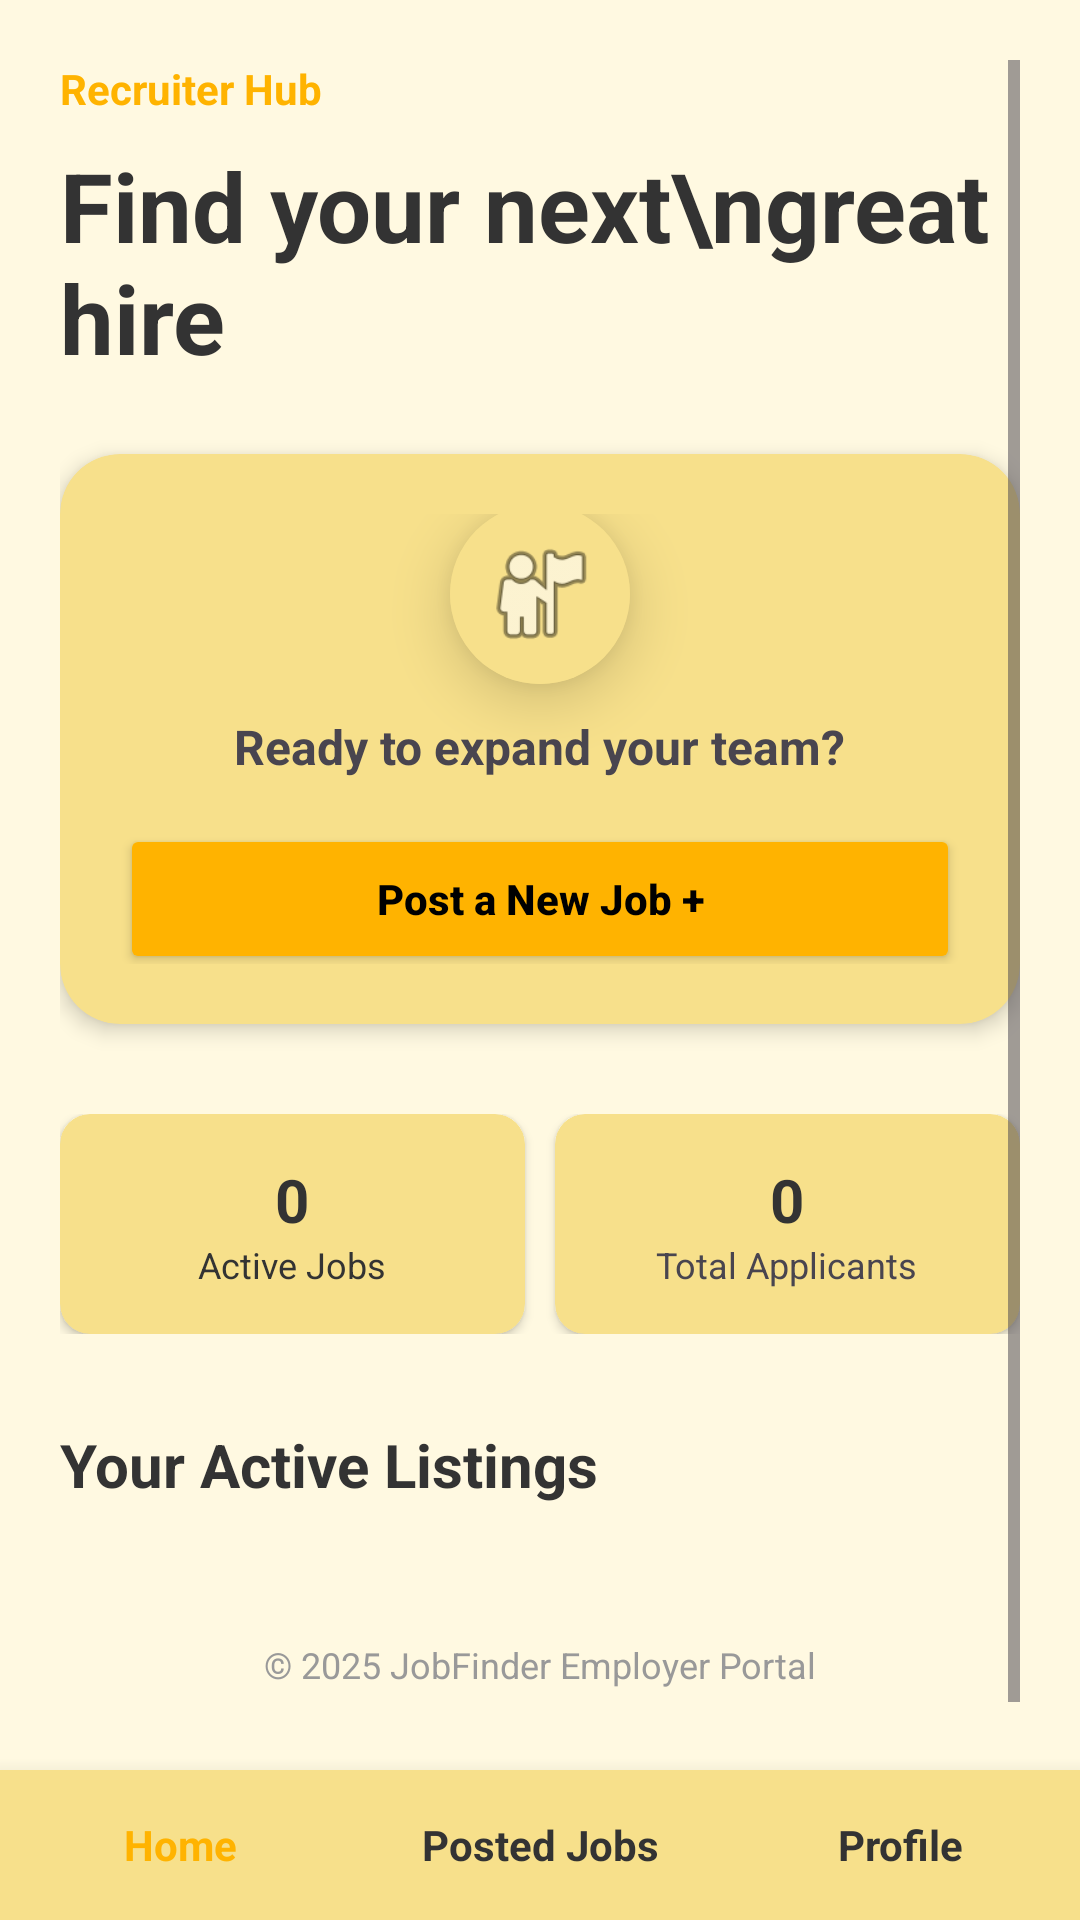

Android layout source for this screen:
<!-- AndroidManifest.xml: application theme Theme.HunterSite -->
<!-- res/layout/activity_employer_dashboard.xml -->
<?xml version="1.0" encoding="utf-8"?>
<RelativeLayout xmlns:android="http://schemas.android.com/apk/res/android"
    xmlns:app="http://schemas.android.com/apk/res-auto"
    xmlns:tools="http://schemas.android.com/tools"
    android:layout_width="match_parent"
    android:layout_height="match_parent"
    android:background="#FFF9E1"
    tools:ignore="HardcodedText">

    <ScrollView
        android:layout_width="match_parent"
        android:layout_height="match_parent"
        android:layout_above="@id/bottomNavigation"
        android:padding="20dp"
        android:clipToPadding="false">

        <LinearLayout
            android:layout_width="match_parent"
            android:layout_height="wrap_content"
            android:orientation="vertical">

            <TextView
                android:layout_width="wrap_content"
                android:layout_height="wrap_content"
                android:text="Recruiter Hub"
                android:textColor="#FFB300"
                android:textSize="14sp"
                android:textStyle="bold" />

            <TextView
                android:layout_width="wrap_content"
                android:layout_height="wrap_content"
                android:layout_marginTop="8dp"
                android:text="Find your next\ngreat hire"
                android:textColor="#333333"
                android:textSize="32sp"
                android:textStyle="bold" />

            <androidx.cardview.widget.CardView
                android:layout_width="match_parent"
                android:layout_height="wrap_content"
                android:layout_marginTop="24dp"
                app:cardBackgroundColor="#F7E08B"
                app:cardCornerRadius="20dp"
                app:cardElevation="4dp">

                <LinearLayout
                    android:layout_width="match_parent"
                    android:layout_height="190dp"
                    android:gravity="center"
                    android:orientation="vertical"
                    android:padding="20dp">

                    <androidx.cardview.widget.CardView
                        android:layout_width="60dp"
                        android:layout_height="60dp"
                        app:cardBackgroundColor="#F7E08B"
                        app:cardCornerRadius="35dp"
                        app:cardElevation="12dp">

                        <ImageView
                            android:layout_width="match_parent"
                            android:layout_height="match_parent"
                            android:background="#F7E08B"
                            android:padding="10dp"
                            android:src="@android:drawable/ic_menu_myplaces" />
                    </androidx.cardview.widget.CardView>

                    <TextView
                        android:layout_width="wrap_content"
                        android:layout_height="wrap_content"
                        android:layout_marginTop="10dp"
                        android:text="Ready to expand your team?"
                        android:textSize="16sp"
                        android:textStyle="bold" />

                    <Button
                        android:id="@+id/btnPostJob"
                        android:layout_width="match_parent"
                        android:layout_height="50dp"
                        android:layout_marginTop="15dp"
                        android:backgroundTint="#FFB300"
                        android:text="Post a New Job +"
                        android:textAllCaps="false"
                        android:textColor="#000000"
                        android:textStyle="bold" />
                </LinearLayout>
            </androidx.cardview.widget.CardView>

            <LinearLayout
                android:layout_width="match_parent"
                android:layout_height="wrap_content"
                android:layout_marginTop="30dp"
                android:orientation="horizontal"
                android:weightSum="2">

                <androidx.cardview.widget.CardView
                    android:layout_width="0dp"
                    android:layout_height="wrap_content"
                    android:layout_marginEnd="5dp"
                    android:layout_weight="1"
                    app:cardBackgroundColor="#F7E08B"
                    app:cardCornerRadius="10dp">

                    <LinearLayout
                        android:layout_width="match_parent"
                        android:layout_height="wrap_content"
                        android:gravity="center"
                        android:orientation="vertical"
                        android:padding="15dp">

                        <TextView
                            android:id="@+id/tvActiveJobsCount"
                            android:layout_width="wrap_content"
                            android:layout_height="wrap_content"
                            android:text="0"
                            android:textColor="#333333"
                            android:textSize="20sp"
                            android:textStyle="bold" />

                        <TextView
                            android:layout_width="wrap_content"
                            android:layout_height="wrap_content"
                            android:text="Active Jobs"
                            android:textColor="#333333"
                            android:textSize="12sp" />
                    </LinearLayout>
                </androidx.cardview.widget.CardView>

                <androidx.cardview.widget.CardView
                    android:layout_width="0dp"
                    android:layout_height="wrap_content"
                    android:layout_marginStart="5dp"
                    android:layout_weight="1"
                    app:cardBackgroundColor="#F7E08B"
                    app:cardCornerRadius="10dp">

                    <LinearLayout
                        android:layout_width="match_parent"
                        android:layout_height="wrap_content"
                        android:gravity="center"
                        android:orientation="vertical"
                        android:padding="15dp">

                        <TextView
                            android:id="@+id/tvTotalApplicantsCount"
                            android:layout_width="wrap_content"
                            android:layout_height="wrap_content"
                            android:text="0"
                            android:textColor="#333333"
                            android:textSize="20sp"
                            android:textStyle="bold" />

                        <TextView
                            android:layout_width="wrap_content"
                            android:layout_height="wrap_content"
                            android:text="Total Applicants"
                            android:textSize="12sp" />
                    </LinearLayout>
                </androidx.cardview.widget.CardView>
            </LinearLayout>

            <TextView
                android:layout_width="wrap_content"
                android:layout_height="wrap_content"
                android:layout_marginTop="30dp"
                android:layout_marginBottom="15dp"
                android:text="Your Active Listings"
                android:textColor="#333333"
                android:textSize="20sp"
                android:textStyle="bold" />

            <androidx.cardview.widget.CardView
                android:id="@+id/cvActiveListing"
                android:layout_width="match_parent"
                android:layout_height="wrap_content"
                android:layout_marginBottom="15dp"
                app:cardCornerRadius="15dp"
                app:cardElevation="2dp"
                android:visibility="gone">

                <LinearLayout
                    android:layout_width="match_parent"
                    android:layout_height="wrap_content"
                    android:background="#F7E08B"
                    android:orientation="vertical"
                    android:padding="16dp">

                    <RelativeLayout
                        android:layout_width="match_parent"
                        android:layout_height="wrap_content">

                        <TextView
                            android:id="@+id/tvRecentJobTitle"
                            android:layout_width="wrap_content"
                            android:layout_height="wrap_content"
                            android:text="No active listings"
                            android:textColor="#000000"
                            android:textSize="18sp"
                            android:textStyle="bold" />

                        <TextView
                            android:layout_width="wrap_content"
                            android:layout_height="wrap_content"
                            android:layout_alignParentEnd="true"
                            android:text="Edit"
                            android:textColor="#FFB300"
                            android:textStyle="bold" />
                    </RelativeLayout>

                    <TextView
                        android:id="@+id/tvRecentJobInfo"
                        android:layout_width="wrap_content"
                        android:layout_height="wrap_content"
                        android:layout_marginTop="8dp"
                        android:text="0 Applicants • Posted just now"
                        android:textColor="#666666"
                        android:textSize="13sp" />

                    <Button
                        style="?android:attr/borderlessButtonStyle"
                        android:layout_width="wrap_content"
                        android:layout_height="wrap_content"
                        android:padding="0dp"
                        android:text="View Applicants —>"
                        android:textAllCaps="false"
                        android:textColor="#333333"
                        android:textSize="12sp" />
                </LinearLayout>
            </androidx.cardview.widget.CardView>

            <TextView
                android:layout_width="match_parent"
                android:layout_height="wrap_content"
                android:gravity="center"
                android:padding="30dp"
                android:text="© 2025 JobFinder Employer Portal"
                android:textColor="#999999"
                android:textSize="12sp" />
        </LinearLayout>
    </ScrollView>

    <LinearLayout
        android:id="@+id/bottomNavigation"
        android:layout_width="match_parent"
        android:layout_height="50dp"
        android:layout_alignParentBottom="true"
        android:background="#F7E08B"
        android:elevation="10dp"
        android:orientation="horizontal"
        android:weightSum="3">

        <TextView
            android:id="@+id/navHome"
            android:layout_width="0dp"
            android:layout_height="match_parent"
            android:layout_weight="1"
            android:gravity="center"
            android:text="Home"
            android:textColor="#FFB300"
            android:textStyle="bold" />

        <TextView
            android:id="@+id/navFindJob"
            android:layout_width="0dp"
            android:layout_height="match_parent"
            android:layout_weight="1"
            android:gravity="center"
            android:text="Posted Jobs"
            android:textColor="#333333"
            android:textStyle="bold" />

        <TextView
            android:id="@+id/navProfile"
            android:layout_width="0dp"
            android:layout_height="match_parent"
            android:layout_weight="1"
            android:gravity="center"
            android:text="Profile"
            android:textColor="#333333"
            android:textStyle="bold" />
    </LinearLayout>

</RelativeLayout>
<!-- resources referenced by this layout -->
<resources>
  <style name="Theme.HunterSite" parent="Base.Theme.HunterSite" />
  <style name="Base.Theme.HunterSite" parent="Theme.Material3.DayNight.NoActionBar">
          
          
      </style>
</resources>
